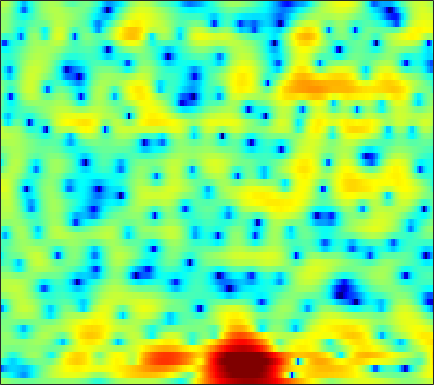

The table this chart was drawn from, first rows:
1.5171, 1.2156, 0.80834, 0.40313, 0.11704, -0.24559, -0.57531, -0.79393, -1.0164, -1.1649, -1.2532, -1.284, -1.2627, -1.1668, -1.0612, -0.89592, -0.68467, -0.52971, -0.33971, -0.15341, 0.027993, 0.14687, 0.28541, 0.41048
-3.207, -3.799, -4.559, -5.324, -5.925, -6.8, -7.806, -8.682, -9.991, -11.34, -12.25, -12.21, -11.01, -9.09, -7.586, -5.718, -4.047, -2.935, -1.615, -0.463, 0.5494, 1.222, 2.013, 2.703
-16.19, -13.14, -10.87, -9.65, -9.138, -8.837, -8.831, -8.998, -9.413, -9.903, -10.21, -10.19, -9.691, -8.608, -7.531, -5.998, -4.529, -3.499, -2.223, -1.074, -0.03991, 0.6758, 1.563, 2.374
-3.787, -4.697, -5.969, -7.309, -8.243, -9.018, -8.857, -8.207, -7.043, -5.799, -4.602, -3.811, -2.916, -2.174, -1.704, -1.178, -0.8014, -0.6253, -0.5392, -0.6113, -0.8232, -0.9938, -1.089, -0.7589
0.6719, -0.3371, -1.778, -3.252, -4.218, -4.996, -4.9, -4.27, -3.09, -1.886, -0.8055, -0.1023, 0.6417, 1.161, 1.405, 1.542, 1.461, 1.224, 0.674, -0.1996, -1.486, -2.752, -4.7, -6.147
0.2952, 0.1378, -0.06739, -0.2725, -0.3781, -0.4424, -0.4384, -0.3655, -0.2112, -0.02114, 0.1856, 0.3571, 0.5578, 0.7156, 0.7943, 0.8252, 0.7673, 0.6564, 0.4259, 0.1196, -0.2488, -0.5347, -0.8692, -1.13
0.1527, 0.4499, 0.7014, 0.8004, 0.8076, 0.7638, 0.6543, 0.5641, 0.4662, 0.4258, 0.4536, 0.5259, 0.676, 0.8882, 1.077, 1.307, 1.472, 1.548, 1.552, 1.422, 1.143, 0.8239, 0.2306, -0.6128
0.5583, 0.7903, 0.8827, 0.7195, 0.4224, -0.2104, -1.121, -1.984, -3.331, -4.661, -5.431, -5.282, -4.194, -2.689, -1.582, -0.3056, 0.7048, 1.293, 1.866, 2.206, 2.34, 2.306, 2.078, 1.66
-0.07218, 0.02274, -0.03049, -0.3092, -0.7001, -1.492, -2.649, -3.824, -5.882, -8.419, -10.47, -10.24, -7.877, -5.275, -3.672, -2.011, -0.7787, -0.07627, 0.6245, 1.106, 1.428, 1.587, 1.724, 1.822
-0.4561, -0.2916, -0.152, -0.09604, -0.1166, -0.2252, -0.4159, -0.6054, -0.8841, -1.12, -1.225, -1.194, -1.031, -0.7613, -0.5408, -0.2875, -0.1167, -0.06817, -0.1051, -0.2308, -0.3885, -0.4895, -0.5427, -0.4389
-1.854, -1.608, -1.08, -0.4055, 0.1211, 0.7771, 1.334, 1.673, 2.017, 2.238, 2.353, 2.379, 2.326, 2.161, 1.94, 1.499, 0.8664, 0.2331, -0.8696, -2.301, -4.115, -5.673, -7.536, -7.925
-14.03, -11.77, -6.964, -3.559, -1.69, 0.1671, 1.497, 2.246, 2.979, 3.446, 3.679, 3.717, 3.599, 3.289, 2.926, 2.27, 1.389, 0.5611, -0.7975, -2.513, -4.671, -6.552, -8.979, -9.57
-4.915, -4.523, -3.259, -1.689, -0.5768, 0.6981, 1.703, 2.276, 2.814, 3.124, 3.222, 3.156, 2.902, 2.473, 2.052, 1.369, 0.5628, -0.0907, -1.002, -1.902, -2.703, -3.192, -3.621, -3.765
0.6041, 0.798, 1.161, 1.598, 1.936, 2.354, 2.699, 2.886, 3.003, 2.961, 2.753, 2.48, 1.954, 1.243, 0.5873, -0.4382, -1.589, -2.488, -3.64, -4.556, -5.099, -5.234, -5.094, -4.747
2.374, 2.582, 2.837, 3.048, 3.182, 3.307, 3.355, 3.336, 3.22, 2.974, 2.574, 2.161, 1.428, 0.4385, -0.5102, -2.104, -4.206, -6.255, -9.913, -14.93, -16.64, -13.41, -9.696, -7.3
2.285, 2.502, 2.709, 2.834, 2.88, 2.887, 2.828, 2.744, 2.593, 2.387, 2.097, 1.806, 1.293, 0.5985, -0.06668, -1.19, -2.618, -3.884, -5.706, -7.235, -7.7, -7.223, -6.047, -4.885
0.9708, 1.139, 1.227, 1.182, 1.055, 0.7984, 0.5145, 0.329, 0.1721, 0.1839, 0.3433, 0.5098, 0.7131, 0.8315, 0.8342, 0.6904, 0.4216, 0.1622, -0.2054, -0.5226, -0.7451, -0.8363, -0.8712, -0.8606
-1.081, -0.9047, -0.892, -1.195, -1.689, -2.775, -4.322, -5.675, -7.026, -6.439, -4.334, -2.685, -0.8623, 0.4817, 1.214, 1.887, 2.289, 2.427, 2.461, 2.343, 2.124, 1.909, 1.572, 1.205
-4.341, -3.459, -2.678, -2.472, -2.708, -3.639, -5.422, -7.312, -9.729, -8.598, -5.093, -2.786, -0.4354, 1.248, 2.154, 3.01, 3.5, 3.67, 3.656, 3.392, 2.901, 2.39, 1.534, 0.5279
-6.529, -4.71, -3.094, -2.102, -1.629, -1.278, -1.146, -1.047, -0.7842, -0.3196, 0.4022, 1.033, 1.862, 2.586, 3.022, 3.428, 3.598, 3.586, 3.348, 2.85, 2.023, 1.157, -0.434, -2.742
-3.377, -2.918, -2.271, -1.618, -1.171, -0.6045, -0.07358, 0.2757, 0.7065, 1.126, 1.487, 1.725, 1.981, 2.151, 2.228, 2.239, 2.169, 2.048, 1.798, 1.409, 0.8364, 0.2633, -0.7214, -1.975
-2.703, -3.003, -2.995, -2.523, -1.974, -1.143, -0.3003, 0.2391, 0.7897, 1.176, 1.36, 1.36, 1.209, 0.897, 0.5855, 0.1407, -0.214, -0.3835, -0.4183, -0.2935, -0.07989, 0.0614, 0.1689, 0.1948
-6.292, -9.524, -11.14, -7.442, -4.733, -2.09, -0.3345, 0.592, 1.409, 1.755, 1.726, 1.444, 0.7126, -0.4617, -1.681, -3.748, -6.042, -7.007, -6.039, -3.777, -1.663, -0.4115, 0.8505, 1.729
-2.826, -4.305, -4.933, -3.707, -2.341, -0.6986, 0.5482, 1.18, 1.673, 1.779, 1.508, 1.075, 0.135, -1.263, -2.686, -5.233, -8.374, -9.968, -8.204, -4.839, -2.129, -0.6127, 0.9098, 1.956
1.067, 0.799, 0.6318, 0.653, 0.7892, 0.9654, 1.097, 1.106, 0.9454, 0.6397, 0.1494, -0.3135, -1.021, -1.776, -2.312, -2.89, -3.161, -3.132, -2.683, -1.887, -0.9211, -0.2251, 0.5907, 1.198
2.092, 2.169, 2.195, 2.14, 2.038, 1.8, 1.409, 1.02, 0.3389, -0.5159, -1.5, -2.295, -3.295, -4.074, -4.375, -4.32, -3.847, -3.258, -2.345, -1.386, -0.518, 0.07917, 0.7094, 1.129
2.154, 2.57, 2.871, 2.908, 2.742, 2.321, 1.629, 0.9324, -0.234, -1.769, -3.709, -5.513, -8.551, -12.25, -13.97, -11.68, -8.075, -5.84, -3.534, -1.768, -0.4241, 0.3577, 1.119, 1.585
2.18, 2.772, 3.174, 3.174, 2.95, 2.345, 1.435, 0.5382, -0.9087, -2.623, -4.625, -6.318, -8.793, -11.09, -11.81, -10.37, -7.634, -5.635, -3.395, -1.645, -0.2642, 0.5005, 1.235, 1.659
3.573, 3.818, 3.864, 3.57, 3.153, 2.259, 1.043, -0.1174, -1.929, -3.999, -6.105, -7.441, -8.456, -8.352, -7.715, -6.422, -4.863, -3.659, -2.169, -0.876, 0.1468, 0.7173, 1.225, 1.429
4.993, 4.901, 4.606, 4.072, 3.491, 2.428, 0.9719, -0.4153, -2.824, -6.119, -11.08, -17.7, -24.91, -13.21, -9.57, -6.463, -4.24, -2.966, -1.558, -0.4288, 0.4008, 0.8497, 1.181, 1.188
4.632, 4.489, 4.205, 3.773, 3.3, 2.493, 1.387, 0.3796, -1.26, -3.113, -5.027, -6.206, -6.958, -6.619, -5.931, -4.833, -3.694, -2.875, -1.834, -0.9226, -0.1647, 0.2727, 0.6266, 0.6843
2.588, 2.725, 2.89, 2.943, 2.874, 2.586, 2.086, 1.559, 0.7035, -0.3156, -1.405, -2.212, -3.221, -4.088, -4.591, -4.958, -4.862, -4.402, -3.435, -2.288, -1.197, -0.513, 0.1741, 0.5715
-1.744, -0.5598, 0.841, 1.861, 2.395, 2.755, 2.795, 2.612, 2.139, 1.367, 0.3248, -0.6665, -2.345, -4.594, -6.825, -10.87, -14.39, -12.1, -7.576, -4.332, -2.073, -0.8541, 0.32, 1.079
-6.737, -3.741, -1.074, 0.673, 1.563, 2.336, 2.696, 2.734, 2.509, 1.989, 1.161, 0.3261, -1.08, -2.88, -4.48, -6.658, -7.833, -7.251, -5.309, -3.276, -1.593, -0.6166, 0.3837, 1.043
-2.686, -1.691, -0.4428, 0.6156, 1.215, 1.802, 2.117, 2.201, 2.096, 1.794, 1.306, 0.8419, 0.1262, -0.635, -1.183, -1.763, -2.078, -2.087, -1.862, -1.418, -0.9334, -0.5731, -0.1792, 0.08423
-0.03695, 0.3801, 0.9136, 1.368, 1.656, 1.902, 2.023, 2.019, 1.903, 1.657, 1.317, 1.014, 0.5623, 0.1075, -0.2138, -0.6015, -0.8909, -1.05, -1.154, -1.171, -1.126, -1.067, -1.018, -1.006
1.823, 1.998, 2.191, 2.314, 2.371, 2.374, 2.295, 2.169, 1.939, 1.62, 1.227, 0.8952, 0.4325, -0.04181, -0.3869, -0.8321, -1.244, -1.526, -1.843, -2.097, -2.204, -2.22, -2.131, -2.016
3.329, 3.255, 3.117, 2.982, 2.852, 2.701, 2.484, 2.275, 1.879, 1.372, 0.7535, 0.246, -0.425, -1.054, -1.48, -1.988, -2.553, -3.035, -3.858, -4.698, -5.267, -5.214, -4.417, -3.266
3.536, 2.954, 2.239, 1.78, 1.64, 1.623, 1.636, 1.548, 1.134, 0.3275, -0.884, -2.034, -3.671, -4.782, -4.956, -4.607, -4.339, -4.612, -5.877, -8.905, -16.93, -23.92, -9.301, -3.993
-0.2656, -2.451, -5.909, -7.975, -6.684, -4.191, -2.422, -1.715, -1.487, -2.166, -3.866, -6.089, -11.31, -23.99, -15.33, -8.553, -5.516, -4.406, -3.748, -3.695, -3.654, -3.219, -1.738, 0.1249
-3.082, -5.299, -8.647, -10.41, -9.451, -7.063, -5.206, -4.321, -3.619, -3.463, -3.824, -4.288, -4.971, -5.229, -4.975, -4.129, -3.084, -2.393, -1.576, -0.9045, -0.2453, 0.273, 1.014, 1.837
-2.228, -3.279, -4.495, -5.309, -5.5, -5.34, -4.839, -4.298, -3.653, -3.051, -2.56, -2.273, -1.984, -1.683, -1.432, -1.07, -0.6823, -0.3659, 0.007591, 0.3727, 0.7409, 1.052, 1.456, 1.892
-1.574, -2.841, -4.609, -6.245, -6.977, -7.007, -5.95, -4.857, -3.366, -2.097, -1.038, -0.4128, 0.2531, 0.7023, 0.9329, 1.117, 1.161, 1.142, 1.036, 0.924, 0.8359, 0.8348, 0.9682, 1.203
-0.5142, -2.321, -5.65, -11.01, -19.57, -17.55, -8.746, -5.437, -2.46, -0.4116, 1.058, 1.864, 2.629, 3.056, 3.164, 3.043, 2.617, 2.069, 1.127, -0.01816, -1.117, -1.702, -1.791, -1.22
0.8032, -0.4088, -2.104, -3.642, -4.373, -4.277, -3.065, -1.812, -0.166, 1.337, 2.538, 3.24, 3.865, 4.154, 4.127, 3.726, 2.863, 1.851, -0.1628, -3.273, -8.523, -15.91, -14.24, -7.186
0.04127, -0.8653, -1.95, -2.687, -2.933, -2.667, -1.865, -1.063, 0.1943, 1.406, 2.447, 3.087, 3.695, 3.987, 3.988, 3.67, 2.958, 2.159, 0.7127, -1.16, -3.152, -4.365, -4.925, -4.449
-2.288, -3.804, -6.211, -8.584, -9.262, -7.759, -5.168, -3.297, -1.195, 0.5075, 1.86, 2.644, 3.423, 3.897, 4.057, 4.027, 3.727, 3.328, 2.635, 1.784, 0.8724, 0.2129, -0.6607, -1.512
-3.689, -5.407, -8.505, -12.67, -14.5, -11.05, -6.94, -4.577, -2.147, -0.3059, 1.13, 1.971, 2.834, 3.435, 3.724, 3.91, 3.885, 3.74, 3.38, 2.88, 2.224, 1.644, 0.7526, -0.3428
-3.201, -3.952, -4.879, -5.464, -5.51, -5.012, -3.991, -3.082, -1.789, -0.5996, 0.4551, 1.145, 1.915, 2.511, 2.839, 3.126, 3.252, 3.247, 3.09, 2.793, 2.342, 1.896, 1.19, 0.3067
-3.375, -3.847, -4.271, -4.39, -4.253, -3.857, -3.251, -2.681, -1.881, -1.038, -0.2395, 0.3294, 1.018, 1.593, 1.948, 2.297, 2.522, 2.6, 2.603, 2.475, 2.245, 1.998, 1.568, 1.036
-5.4, -6.271, -6.676, -6.292, -5.742, -4.877, -4.057, -3.471, -2.742, -1.994, -1.212, -0.6208, 0.1328, 0.8166, 1.253, 1.71, 1.997, 2.113, 2.181, 2.165, 2.112, 2.071, 1.972, 1.832
-10.25, -17.31, -17.53, -10.43, -7.831, -5.908, -5.004, -4.76, -4.532, -4.163, -3.278, -2.358, -1.035, 0.1286, 0.8039, 1.399, 1.643, 1.637, 1.437, 1.223, 1.169, 1.322, 1.78, 2.323
-2.2, -3.551, -4.279, -4.012, -3.67, -3.719, -4.641, -6.147, -9.855, -15.51, -10.75, -6.428, -2.707, -0.457, 0.5694, 1.217, 1.13, 0.5461, -1.027, -3.467, -5.393, -4.438, -1.259, 1.443
1.432, 0.9312, 0.2743, -0.3477, -0.9094, -1.847, -3.131, -4.319, -6.093, -7.114, -6.323, -4.917, -3.005, -1.493, -0.742, -0.2439, -0.4019, -1.018, -2.534, -4.958, -6.896, -5.817, -2.442, 0.4039
0.999, 0.828, 0.4243, -0.1351, -0.6655, -1.461, -2.338, -2.974, -3.722, -4.141, -4.189, -3.962, -3.41, -2.744, -2.246, -1.699, -1.359, -1.226, -1.164, -1.111, -0.8471, -0.4464, 0.3482, 1.246
0.8974, 0.8522, 0.5601, 0.001526, -0.5452, -1.458, -2.523, -3.398, -4.558, -5.557, -6.119, -6.123, -5.571, -4.62, -3.797, -2.749, -1.803, -1.182, -0.4969, 0.1098, 0.6647, 1.067, 1.556, 1.998
1.854, 1.745, 1.362, 0.6994, 0.01743, -1.185, -2.772, -4.301, -6.899, -10.52, -14.86, -15.31, -11.24, -7.619, -5.615, -3.561, -2.019, -1.096, -0.09476, 0.7035, 1.339, 1.729, 2.139, 2.425
3.058, 2.842, 2.364, 1.672, 0.979, -0.1802, -1.677, -3.058, -5.291, -7.975, -10.32, -10.59, -8.722, -6.325, -4.768, -3.06, -1.726, -0.9177, -0.01424, 0.7036, 1.272, 1.601, 1.933, 2.111
